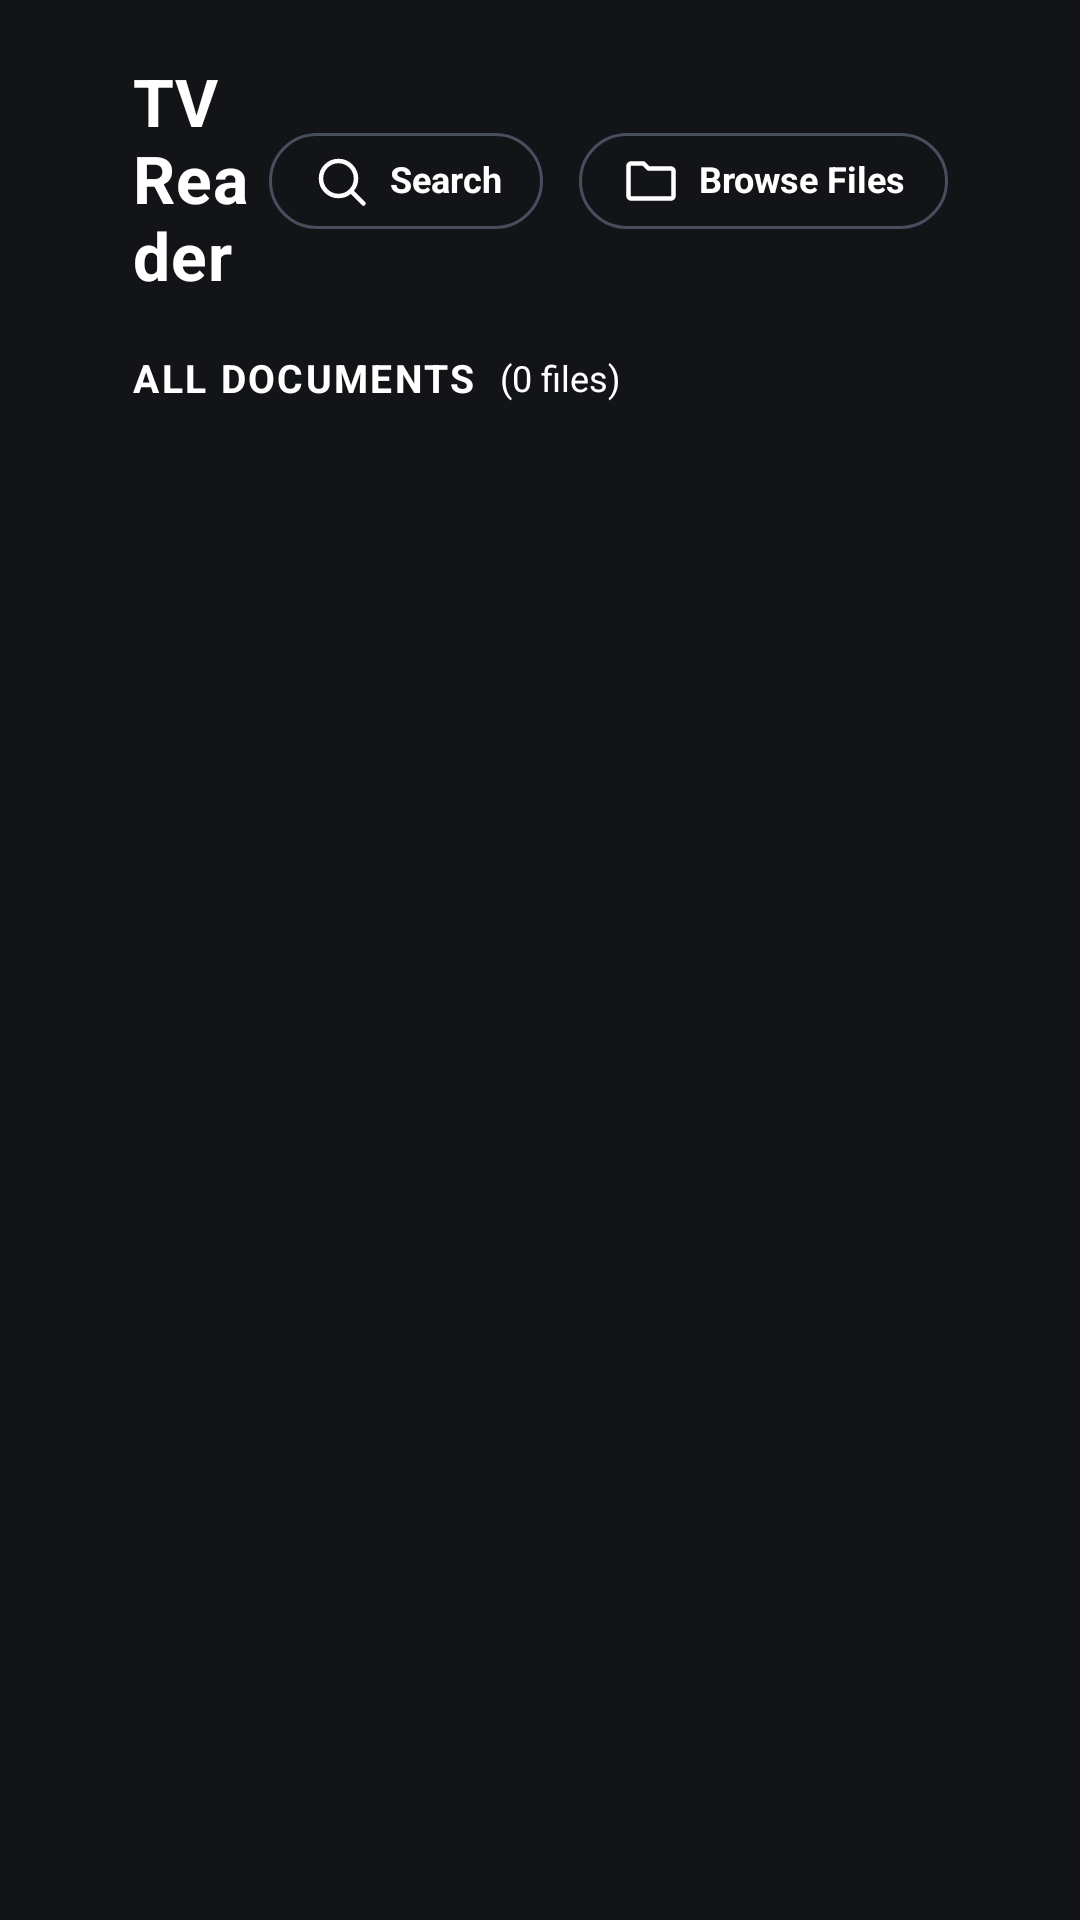

Produce the Android XML layout that renders to this screen, including the resource entries it uses.
<!-- AndroidManifest.xml: application theme Theme.TvReader -->
<!-- res/layout/activity_main.xml -->
<?xml version="1.0" encoding="utf-8"?>
<LinearLayout xmlns:android="http://schemas.android.com/apk/res/android"
    xmlns:app="http://schemas.android.com/apk/res-auto"
    xmlns:tools="http://schemas.android.com/tools"
    android:layout_width="match_parent"
    android:layout_height="match_parent"
    android:orientation="vertical"
    android:background="@color/bg_main"
    android:paddingStart="44dp"
    android:paddingEnd="44dp"
    android:paddingTop="22dp"
    android:paddingBottom="20dp">

    
    <LinearLayout
        android:layout_width="match_parent"
        android:layout_height="wrap_content"
        android:orientation="horizontal"
        android:gravity="center_vertical"
        android:layout_marginBottom="18dp">

        
        <TextView
            android:layout_width="0dp"
            android:layout_height="wrap_content"
            android:layout_weight="1"
            android:text="TV Reader"
            android:textColor="#FFFFFF"
            android:textSize="22sp"
            android:textStyle="bold"
            android:includeFontPadding="false"
            android:letterSpacing="0.02" />

        
        <LinearLayout
            android:layout_width="wrap_content"
            android:layout_height="wrap_content"
            android:orientation="horizontal"
            android:gravity="center_vertical">

            <TextView
                android:id="@+id/btnSearch"
                android:layout_width="wrap_content"
                android:layout_height="32dp"
                android:text="Search"
                android:textColor="@color/btn_focus_text_color"
                android:textSize="12sp"
                android:textStyle="bold"
                android:gravity="center"
                android:includeFontPadding="false"
                android:drawableStart="@drawable/ic_search_stroke"
                android:drawablePadding="6dp"
                android:drawableTint="@color/btn_focus_text_color"
                android:background="@drawable/focus_button_bg"
                android:paddingStart="14dp"
                android:paddingEnd="14dp"
                android:paddingTop="0dp"
                android:paddingBottom="0dp"
                android:focusable="true"
                android:clickable="true"
                android:nextFocusRight="@+id/btnBrowseFiles"
                android:layout_marginEnd="12dp" />

            <TextView
                android:id="@+id/btnBrowseFiles"
                android:layout_width="wrap_content"
                android:layout_height="32dp"
                android:text="Browse Files"
                android:textColor="@color/btn_focus_text_color"
                android:textSize="12sp"
                android:textStyle="bold"
                android:gravity="center"
                android:includeFontPadding="false"
                android:drawableStart="@drawable/ic_folder_stroke"
                android:drawablePadding="6dp"
                android:drawableTint="@color/btn_focus_text_color"
                android:background="@drawable/focus_button_bg"
                android:paddingStart="14dp"
                android:paddingEnd="14dp"
                android:paddingTop="0dp"
                android:paddingBottom="0dp"
                android:focusable="true"
                android:clickable="true"
                android:nextFocusLeft="@+id/btnSearch" />
        </LinearLayout>
    </LinearLayout>

    
    <LinearLayout
        android:id="@+id/layoutSearchBar"
        android:layout_width="match_parent"
        android:layout_height="38dp"
        android:background="@drawable/focus_button_bg"
        android:orientation="horizontal"
        android:gravity="center_vertical"
        android:paddingStart="14dp"
        android:paddingEnd="14dp"
        android:layout_marginBottom="14dp"
        android:visibility="gone">

        <ImageView
            android:layout_width="16dp"
            android:layout_height="16dp"
            android:src="@drawable/ic_search_stroke"
            android:layout_marginEnd="10dp"
            android:contentDescription="Search Icon" />

        <EditText
            android:id="@+id/etSearchQuery"
            android:layout_width="0dp"
            android:layout_height="match_parent"
            android:layout_weight="1"
            android:hint="Type document title..."
            android:textColorHint="@color/text_muted"
            android:textColor="#FFFFFF"
            android:textSize="13sp"
            android:background="@null"
            android:imeOptions="actionDone"
            android:inputType="text"
            android:maxLines="1" />

        
        <TextView
            android:id="@+id/btnClearSearch"
            android:layout_width="wrap_content"
            android:layout_height="28dp"
            android:text="Clear"
            android:textColor="@color/btn_focus_text_color"
            android:textSize="11.5sp"
            android:textStyle="bold"
            android:gravity="center"
            android:includeFontPadding="false"
            android:drawableStart="@drawable/ic_close_stroke"
            android:drawablePadding="5dp"
            android:drawableTint="@color/btn_focus_text_color"
            android:background="@drawable/focus_button_bg"
            android:paddingStart="12dp"
            android:paddingEnd="12dp"
            android:paddingTop="0dp"
            android:paddingBottom="0dp"
            android:focusable="true"
            android:clickable="true" />
    </LinearLayout>

    
    <androidx.core.widget.NestedScrollView
        android:id="@+id/mainScrollView"
        android:layout_width="match_parent"
        android:layout_height="0dp"
        android:layout_weight="1"
        android:fillViewport="true"
        android:scrollbars="none">

        <LinearLayout
            android:layout_width="match_parent"
            android:layout_height="wrap_content"
            android:orientation="vertical">

            
            <LinearLayout
                android:id="@+id/layoutContinueReading"
                android:layout_width="match_parent"
                android:layout_height="wrap_content"
                android:orientation="vertical"
                android:layout_marginBottom="22dp"
                android:visibility="gone">

                <TextView
                    android:layout_width="wrap_content"
                    android:layout_height="wrap_content"
                    android:text="CONTINUE READING"
                    android:textColor="#FFFFFF"
                    android:textSize="12sp"
                    android:textStyle="bold"
                    android:letterSpacing="0.08"
                    android:layout_marginBottom="10dp" />

                <androidx.recyclerview.widget.RecyclerView
                    android:id="@+id/rvContinueReading"
                    android:layout_width="match_parent"
                    android:layout_height="wrap_content"
                    android:orientation="horizontal"
                    android:clipToPadding="false"
                    android:scrollbars="none" />
            </LinearLayout>

            
            <LinearLayout
                android:id="@+id/layoutAllDocuments"
                android:layout_width="match_parent"
                android:layout_height="wrap_content"
                android:orientation="vertical">

                <LinearLayout
                    android:layout_width="match_parent"
                    android:layout_height="wrap_content"
                    android:orientation="horizontal"
                    android:gravity="center_vertical"
                    android:layout_marginBottom="10dp">

                    <TextView
                        android:layout_width="wrap_content"
                        android:layout_height="wrap_content"
                        android:text="ALL DOCUMENTS"
                        android:textColor="#FFFFFF"
                        android:textSize="13sp"
                        android:textStyle="bold"
                        android:letterSpacing="0.06" />

                    <TextView
                        android:id="@+id/tvTotalDocumentsCount"
                        android:layout_width="wrap_content"
                        android:layout_height="wrap_content"
                        android:text="(0 files)"
                        android:textColor="#FFFFFF"
                        android:textSize="12sp"
                        android:layout_marginStart="8dp" />
                </LinearLayout>

                <androidx.recyclerview.widget.RecyclerView
                    android:id="@+id/rvAllDocuments"
                    android:layout_width="match_parent"
                    android:layout_height="wrap_content"
                    android:orientation="horizontal"
                    android:clipToPadding="false"
                    android:scrollbars="none" />

                
                <LinearLayout
                    android:id="@+id/layoutEmptyState"
                    android:layout_width="match_parent"
                    android:layout_height="160dp"
                    android:gravity="center"
                    android:orientation="vertical"
                    android:visibility="gone">

                    <ImageView
                        android:layout_width="32dp"
                        android:layout_height="32dp"
                        android:src="@drawable/ic_pdf_stroke"
                        android:layout_marginBottom="8dp"
                        android:contentDescription="No PDF" />

                    <TextView
                        android:id="@+id/tvEmptyMessage"
                        android:layout_width="wrap_content"
                        android:layout_height="wrap_content"
                        android:text="No PDF documents found on this TV."
                        android:textColor="#FFFFFF"
                        android:textSize="14sp"
                        android:textStyle="bold" />

                    <TextView
                        android:layout_width="wrap_content"
                        android:layout_height="wrap_content"
                        android:text="Click Browse Files to locate PDFs or plug in a USB flash drive."
                        android:textColor="#FFFFFF"
                        android:textSize="12sp"
                        android:layout_marginTop="4dp" />
                </LinearLayout>
            </LinearLayout>

        </LinearLayout>
    </androidx.core.widget.NestedScrollView>

</LinearLayout>
<!-- resources referenced by this layout -->
<resources>
  <color name="bg_main">#131417</color>
  <color name="text_muted">#C0C5D0</color>
  <!-- drawable focus_button_bg (drawable) -->
  <?xml version="1.0" encoding="utf-8"?>
  <selector xmlns:android="http://schemas.android.com/apk/res/android">
      
      <item android:state_focused="true">
          <shape android:shape="rectangle">
              <solid android:color="#FFFFFF" />
              <stroke android:width="1.2dp" android:color="#FFFFFF" />
              <corners android:radius="18dp" />
          </shape>
      </item>
      <item android:state_pressed="true">
          <shape android:shape="rectangle">
              <solid android:color="#E4E7EC" />
              <stroke android:width="1.2dp" android:color="#E4E7EC" />
              <corners android:radius="18dp" />
          </shape>
      </item>
      
      <item>
          <shape android:shape="rectangle">
              <solid android:color="@android:color/transparent" />
              <stroke android:width="1dp" android:color="#484E5E" />
              <corners android:radius="18dp" />
          </shape>
      </item>
  </selector>
  <!-- drawable ic_close_stroke (drawable) -->
  <?xml version="1.0" encoding="utf-8"?>
  <vector xmlns:android="http://schemas.android.com/apk/res/android"
      android:width="18dp"
      android:height="18dp"
      android:viewportWidth="24"
      android:viewportHeight="24">
      <path
          android:strokeColor="#FFFFFF"
          android:strokeWidth="1.8"
          android:strokeLineCap="round"
          android:strokeLineJoin="round"
          android:fillColor="#00000000"
          android:pathData="M18,6L6,18M6,6l12,12" />
  </vector>
  <!-- drawable ic_folder_stroke (drawable) -->
  <?xml version="1.0" encoding="utf-8"?>
  <vector xmlns:android="http://schemas.android.com/apk/res/android"
      android:width="20dp"
      android:height="20dp"
      android:viewportWidth="24"
      android:viewportHeight="24">
      <path
          android:strokeColor="#FFFFFF"
          android:strokeWidth="1.8"
          android:strokeLineCap="round"
          android:strokeLineJoin="round"
          android:fillColor="#00000000"
          android:pathData="M3,6a1,1 0 0,1 1,-1h5l2,2h9a1,1 0 0,1 1,1v10a1,1 0 0,1 -1,1h-16a1,1 0 0,1 -1,-1z" />
  </vector>
  <!-- drawable ic_search_stroke (drawable) -->
  <?xml version="1.0" encoding="utf-8"?>
  <vector xmlns:android="http://schemas.android.com/apk/res/android"
      android:width="20dp"
      android:height="20dp"
      android:viewportWidth="24"
      android:viewportHeight="24">
      
      <path
          android:strokeColor="#FFFFFF"
          android:strokeWidth="1.8"
          android:strokeLineCap="round"
          android:fillColor="#00000000"
          android:pathData="M11,11m-7,0a7,7 0 1,0 14,0a7,7 0 1,0 -14,0" />
      
      <path
          android:strokeColor="#FFFFFF"
          android:strokeWidth="1.8"
          android:strokeLineCap="round"
          android:fillColor="#00000000"
          android:pathData="M16.5,16.5L21,21" />
  </vector>
  <style name="Theme.TvReader" parent="Theme.MaterialComponents.NoActionBar">
          
          <item name="android:windowBackground">@color/bg_main</item>
          <item name="android:statusBarColor">@color/bg_main</item>
          <item name="android:navigationBarColor">@color/bg_main</item>
          <item name="android:windowNoTitle">true</item>
          <item name="android:windowFullscreen">true</item>
  
          
          <item name="colorPrimary">@color/neon_cyan</item>
          <item name="colorSecondary">@color/neon_cyan</item>
          <item name="colorSurface">@color/bg_surface</item>
          <item name="colorOnSurface">@color/text_primary</item>
          <item name="colorOnPrimary">@color/bg_main</item>
  
          
          <item name="android:defaultFocusHighlightEnabled">false</item>
      </style>
  <color name="neon_cyan">#FFFFFF</color>
  <color name="bg_surface">#1A1C22</color>
  <color name="text_primary">#FFFFFF</color>
</resources>
